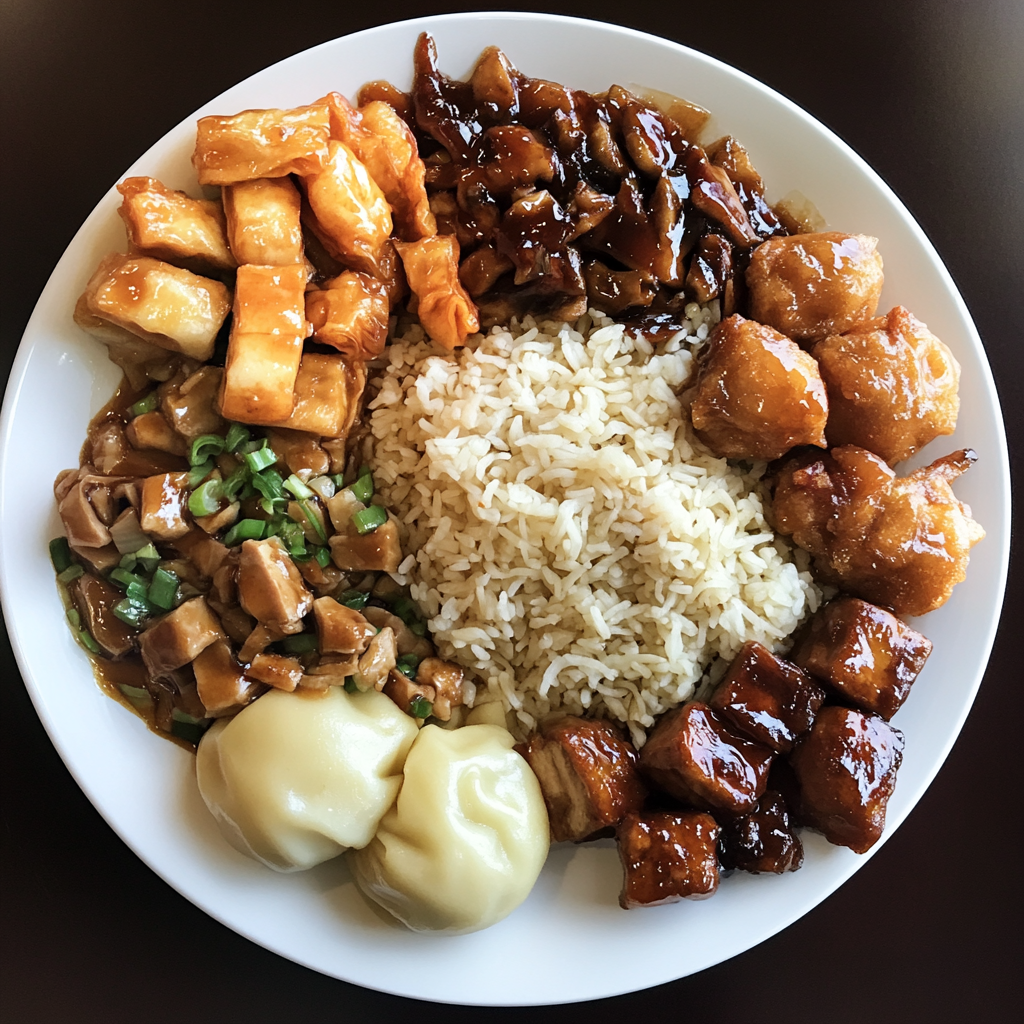
Generation parameters embedded in this image by Midjourney (PNG 'Description' text chunk):
A plate of Chinese food --v 6.1 Job ID: 6e1749e9-51ba-44bb-ae40-e8a7bdbc6e7a